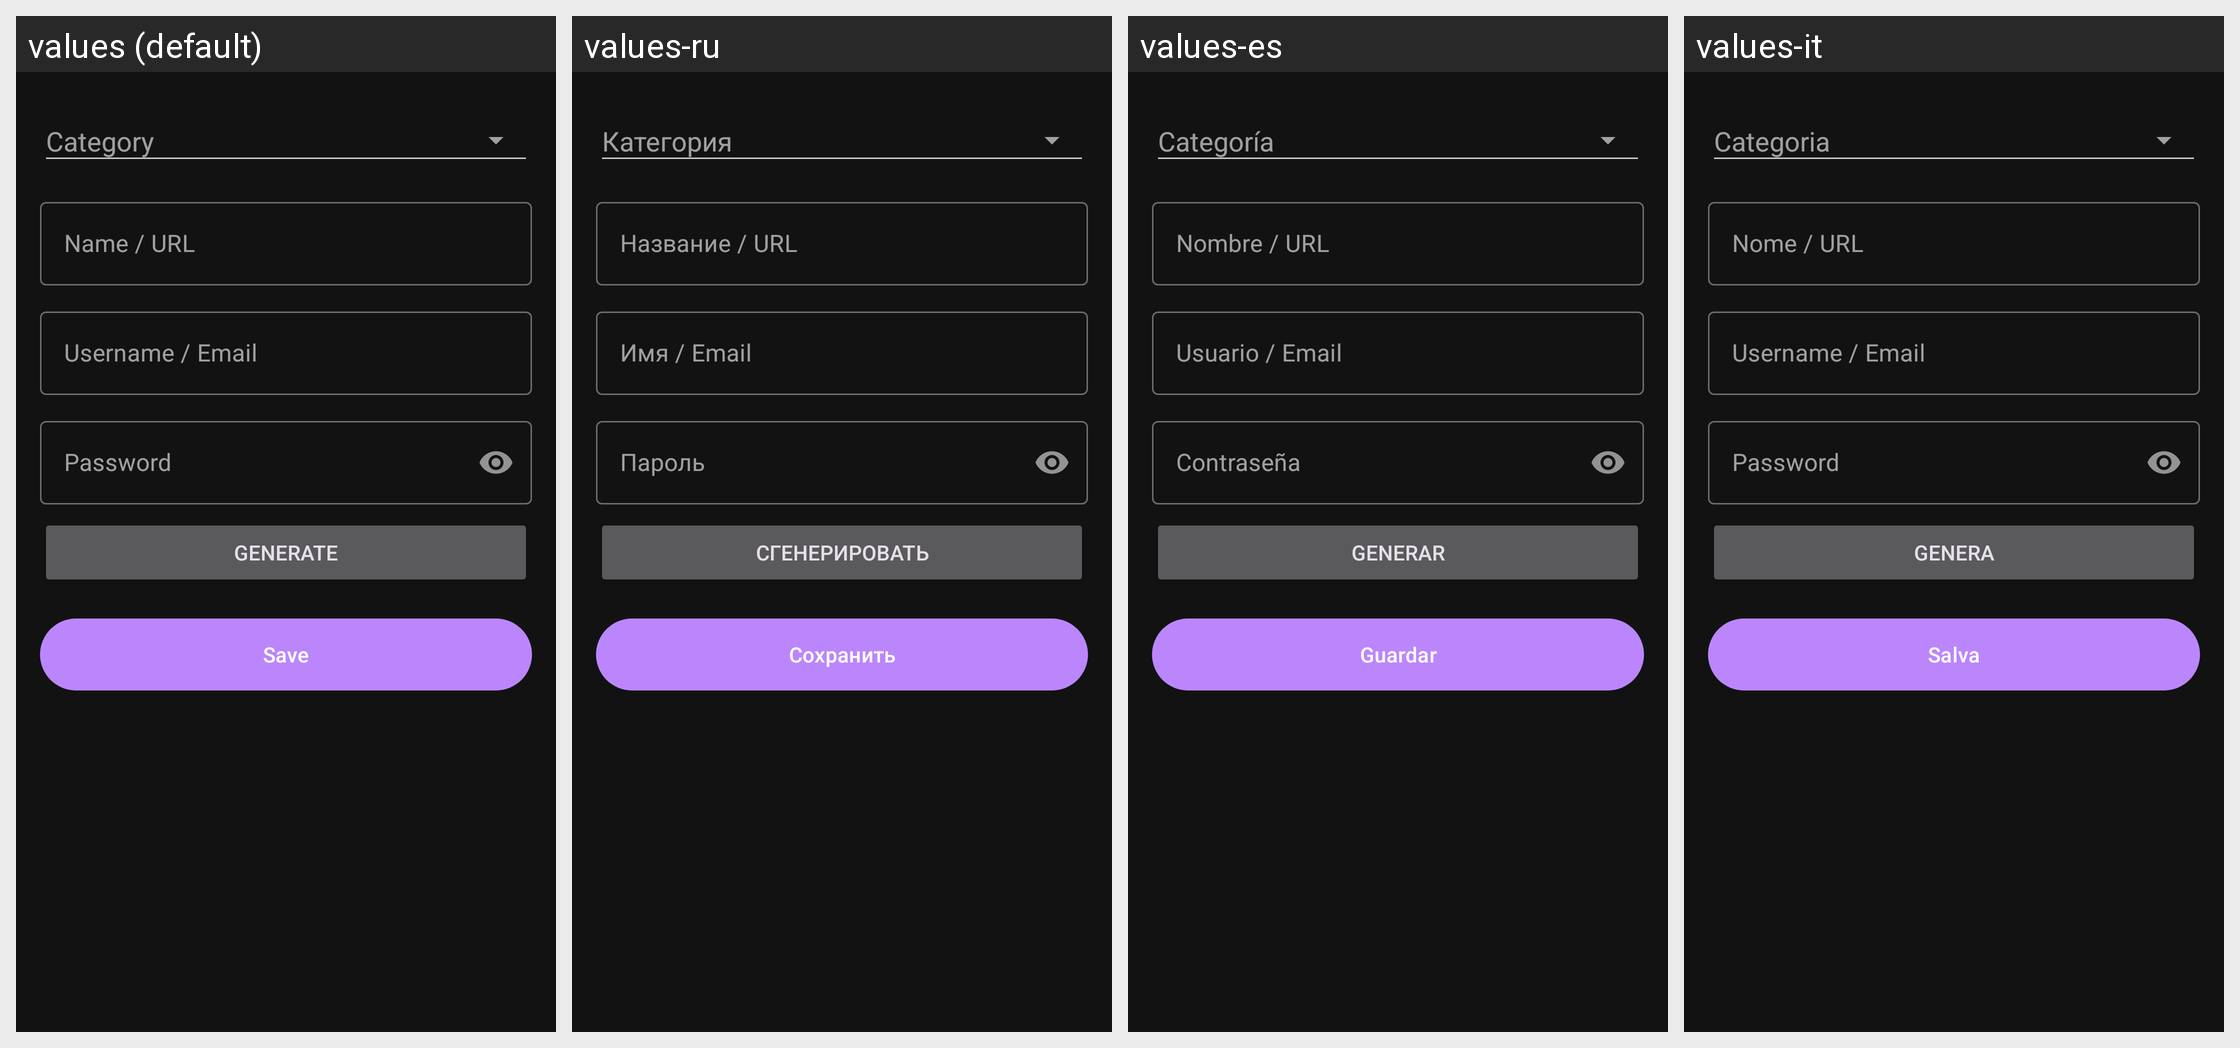

The same Android screen rendered under several of its app's locales, left to right. List the strings drawn on it with the default value and each locale's translation.
Android screen res/layout/activity_add_password.xml rendered under 4 locales, left to right: values (default), values-ru, values-es, values-it. Device: Nexus 5 (rendered at 1080×1920; each locale shown at half size, 540×960, under a caption strip naming it); theme Theme.PasswordWriter.
Strings drawn on this screen, with the default value and each locale's value (text and hints the layout hard-codes, and strings that could not be matched under every locale, appear in the picture but are not listed):

label_name
  values: Name / URL
  values-ru: Название / URL
  values-es: Nombre / URL
  values-it: Nome / URL

label_username
  values: Username / Email
  values-ru: Имя / Email
  values-es: Usuario / Email
  values-it: Username / Email

label_password
  values: Password
  values-ru: Пароль
  values-es: Contraseña
  values-it: Password

action_generate
  values: Generate
  values-ru: Сгенерировать
  values-es: Generar
  values-it: Genera

save_btn
  values: Save
  values-ru: Сохранить
  values-es: Guardar
  values-it: Salva
